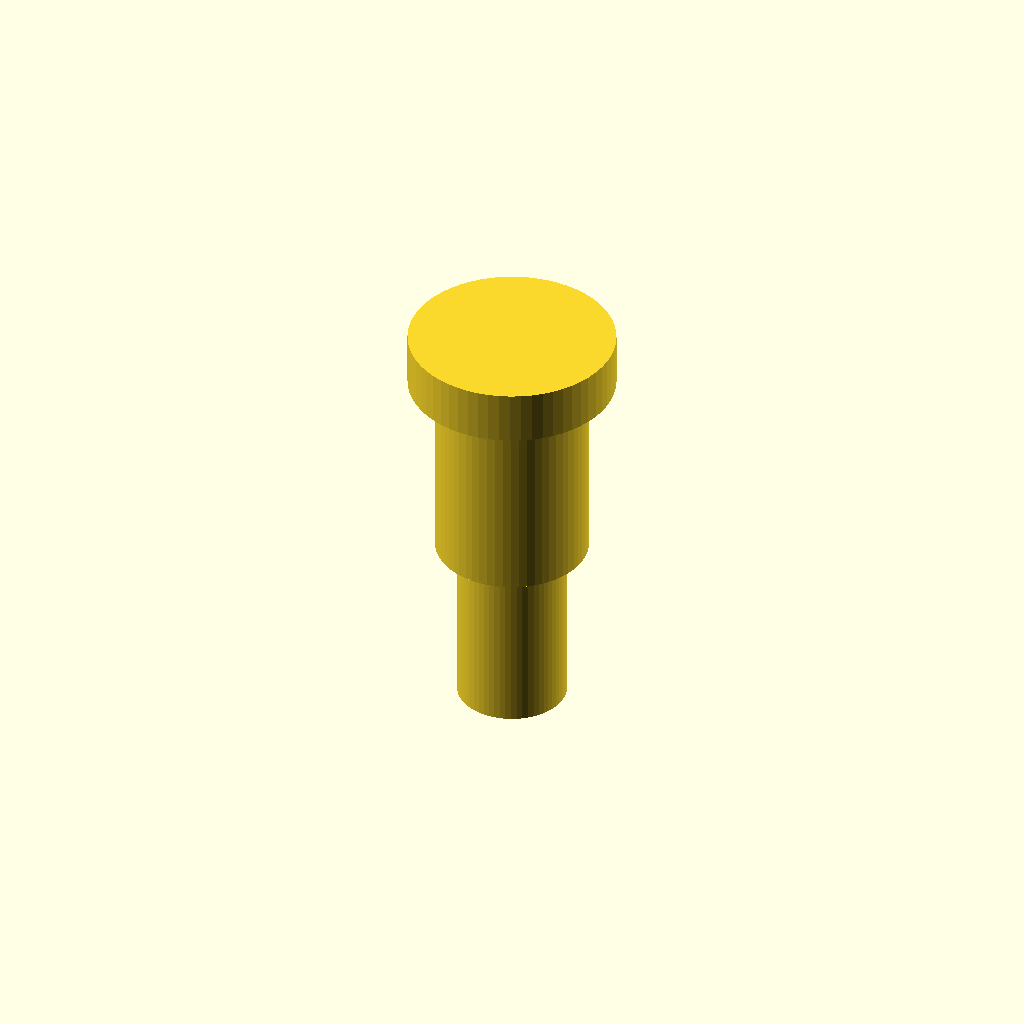
Cell 1: the model at its default parameters.
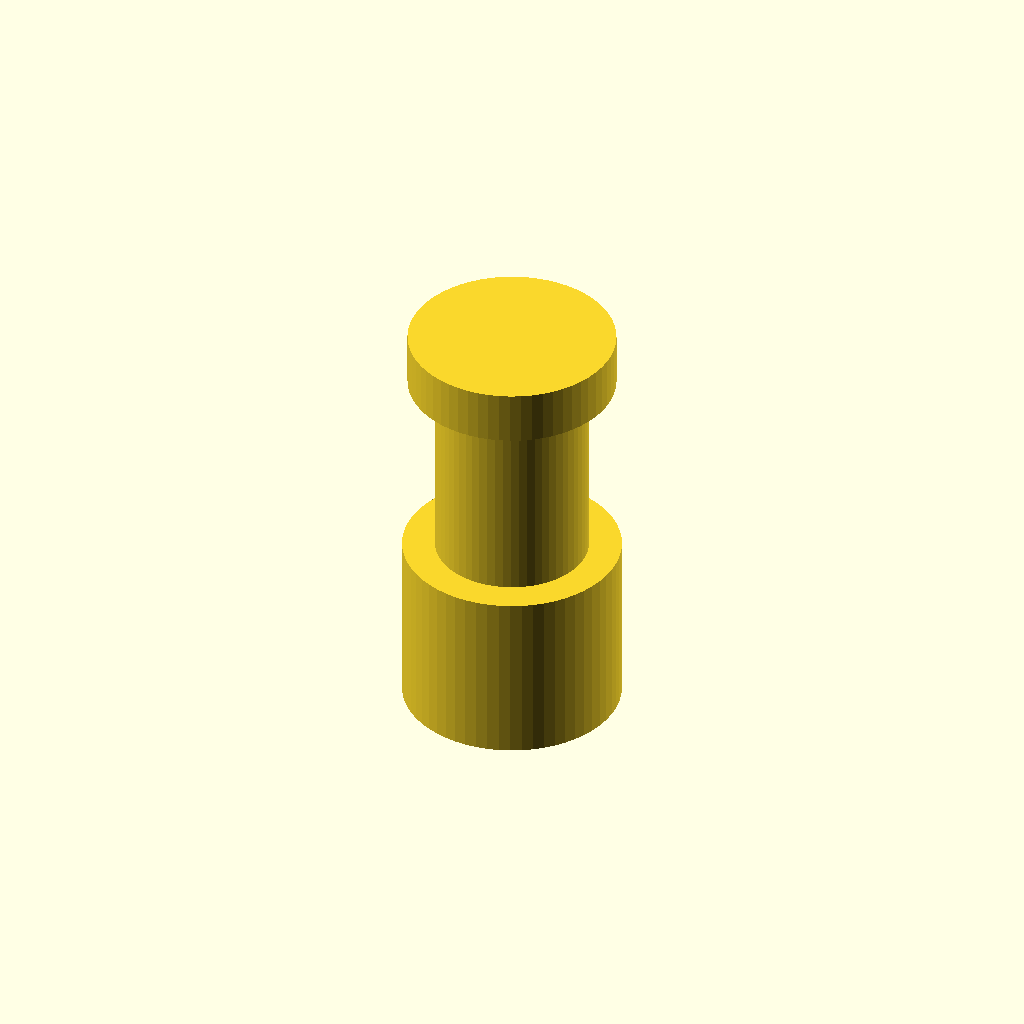
Cell 2 — thread_d set to 20, the other parameters unchanged.
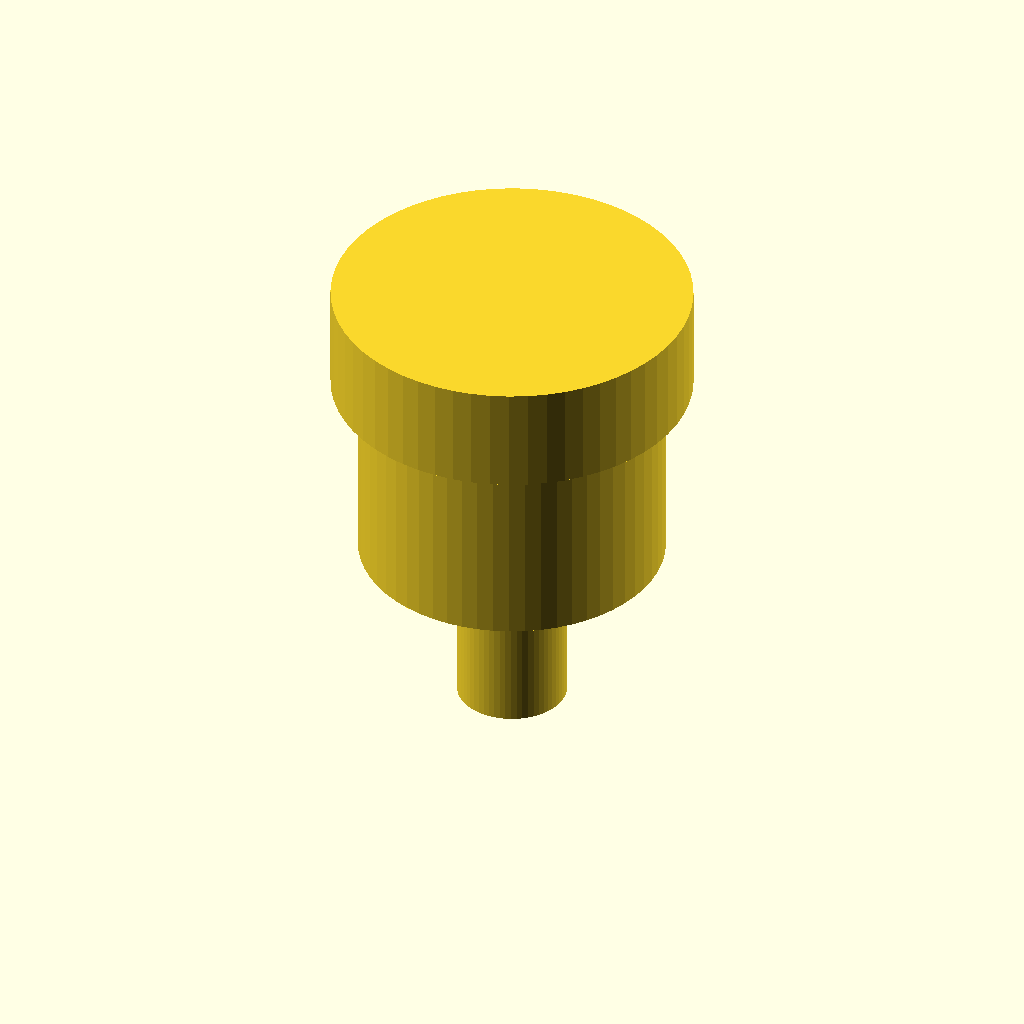
Cell 3 — shoulder_d set to 28, the other parameters unchanged.
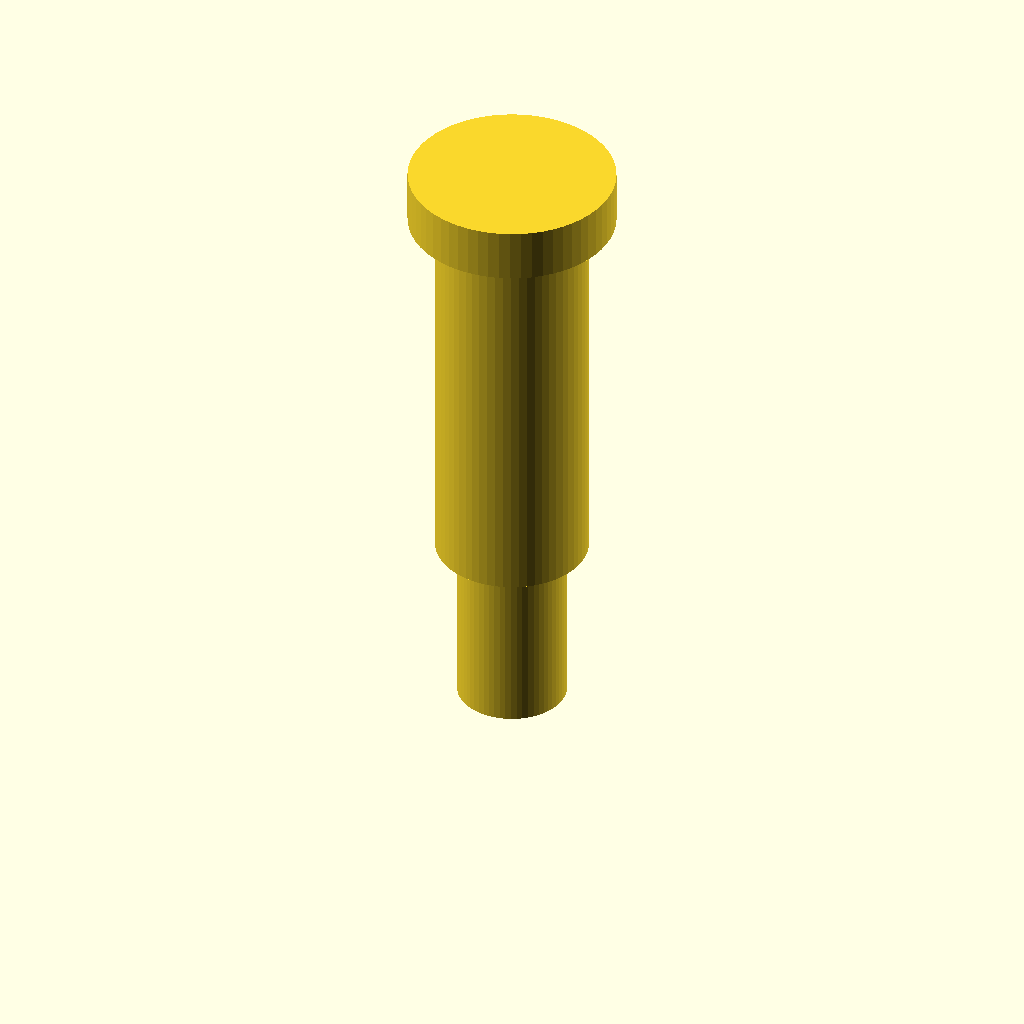
Cell 4: shoulder_l = 36 (everything else at default).
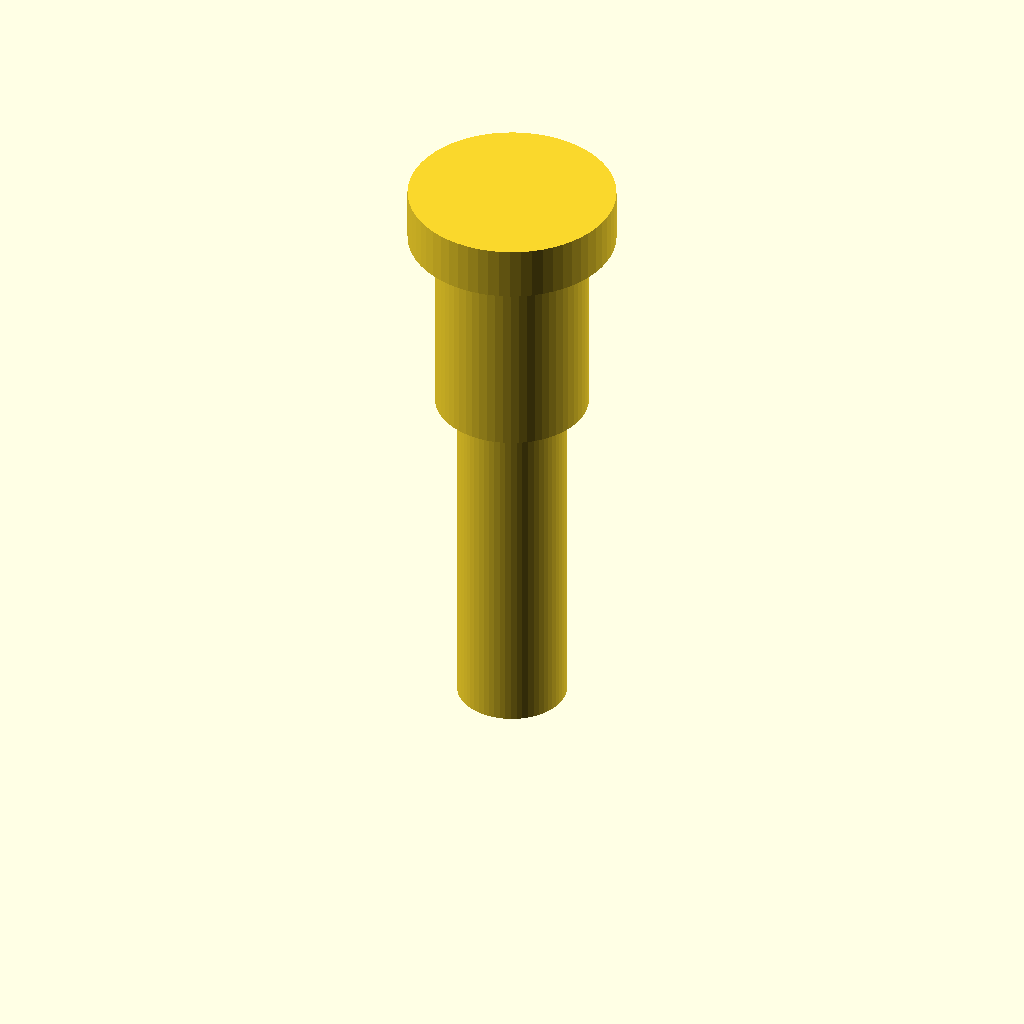
Cell 5: thread_l = 32 (everything else at default).
All cells are drawn from one camera (rotation 55°, 0°, 25°, orthographic, colour scheme Cornfield), so only the parameter changes between them.
Source of the model, optional_data/data/parts/part_0932.scad:
// Shoulder bolt.
$fn = 60;
eps = 0.02;
thread_d = 10;
shoulder_d = 14;
shoulder_l = 18;
thread_l = 16;
head_d = shoulder_d + 5;
union() {
    cylinder(d=thread_d,h=thread_l);
    translate([0,0,thread_l]) cylinder(d=shoulder_d,h=shoulder_l);
    translate([0,0,thread_l+shoulder_l]) cylinder(d=head_d,h=shoulder_d*0.35);
}
Customizer parameters (derived from the source; name, type, default, range or options):
eps: number, default 0.02
thread_d: number, default 10
shoulder_d: number, default 14
shoulder_l: number, default 18
thread_l: number, default 16
